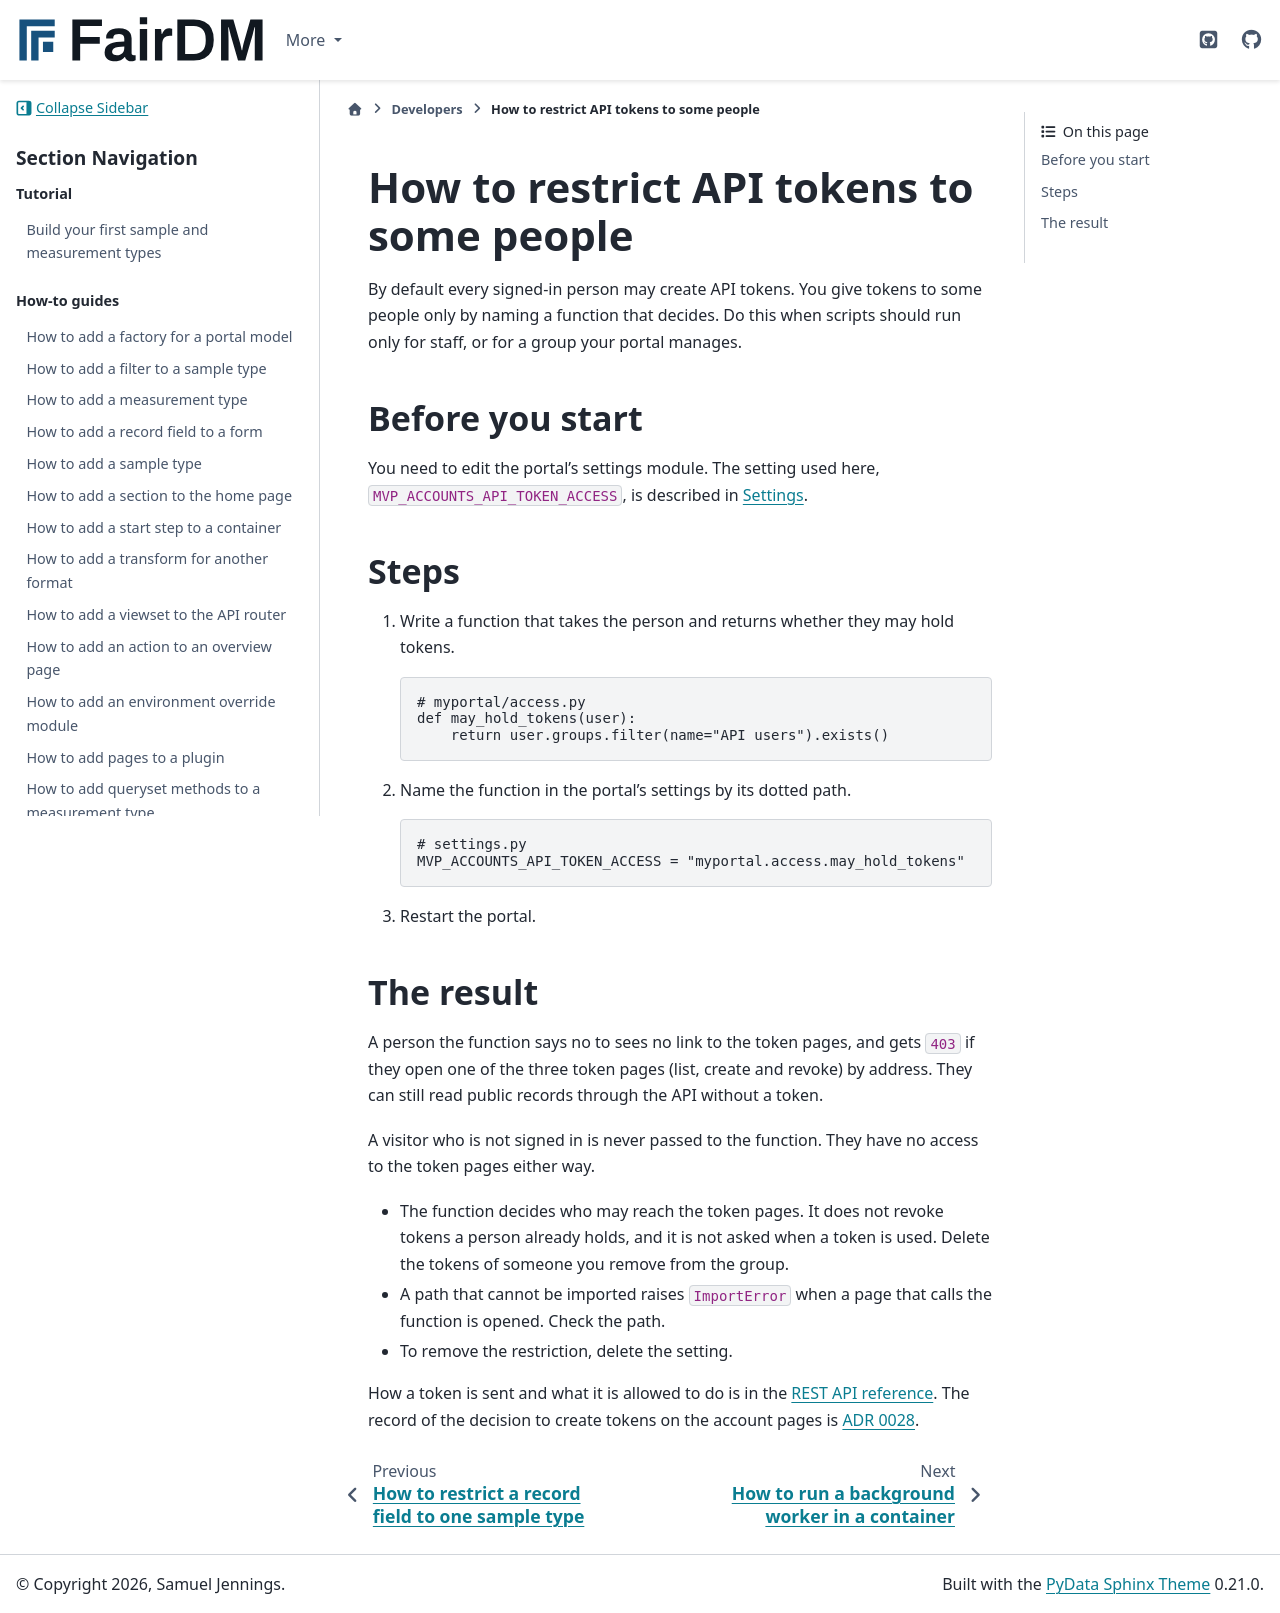

repository: FAIR-DM/fairdm · page: 0.6/developers/how-to/restrict-api-tokens-to-some-people.html · generator: sphinx

# How to restrict API tokens to some people

By default every signed-in person may create API tokens. You give tokens to some people only by naming a function that decides. Do this when scripts should run only for staff, or for a group your portal manages.

## Before you start

You need to edit the portal's settings module. The setting used here, `MVP_ACCOUNTS_API_TOKEN_ACCESS`, is described in [Settings](../reference/settings.md).

## Steps

1. Write a function that takes the person and returns whether they may hold tokens.

   ```python
   # myportal/access.py
   def may_hold_tokens(user):
       return user.groups.filter(name="API users").exists()
   ```

2. Name the function in the portal's settings by its dotted path.

   ```python
   # settings.py
   MVP_ACCOUNTS_API_TOKEN_ACCESS = "myportal.access.may_hold_tokens"
   ```

3. Restart the portal.

## The result

A person the function says no to sees no link to the token pages, and gets `403` if they open one of the three token pages (list, create and revoke) by address. They can still read public records through the API without a token.

A visitor who is not signed in is never passed to the function. They have no access to the token pages either way.

- The function decides who may reach the token pages. It does not revoke tokens a person already holds, and it is not asked when a token is used. Delete the tokens of someone you remove from the group.
- A path that cannot be imported raises `ImportError` when a page that calls the function is opened. Check the path.
- To remove the restriction, delete the setting.

How a token is sent and what it is allowed to do is in the [REST API reference](../reference/rest-api.md). The record of the decision to create tokens on the account pages is [ADR 0028](../../adr/0028-api-tokens-are-created-on-the-account-pages.md).
